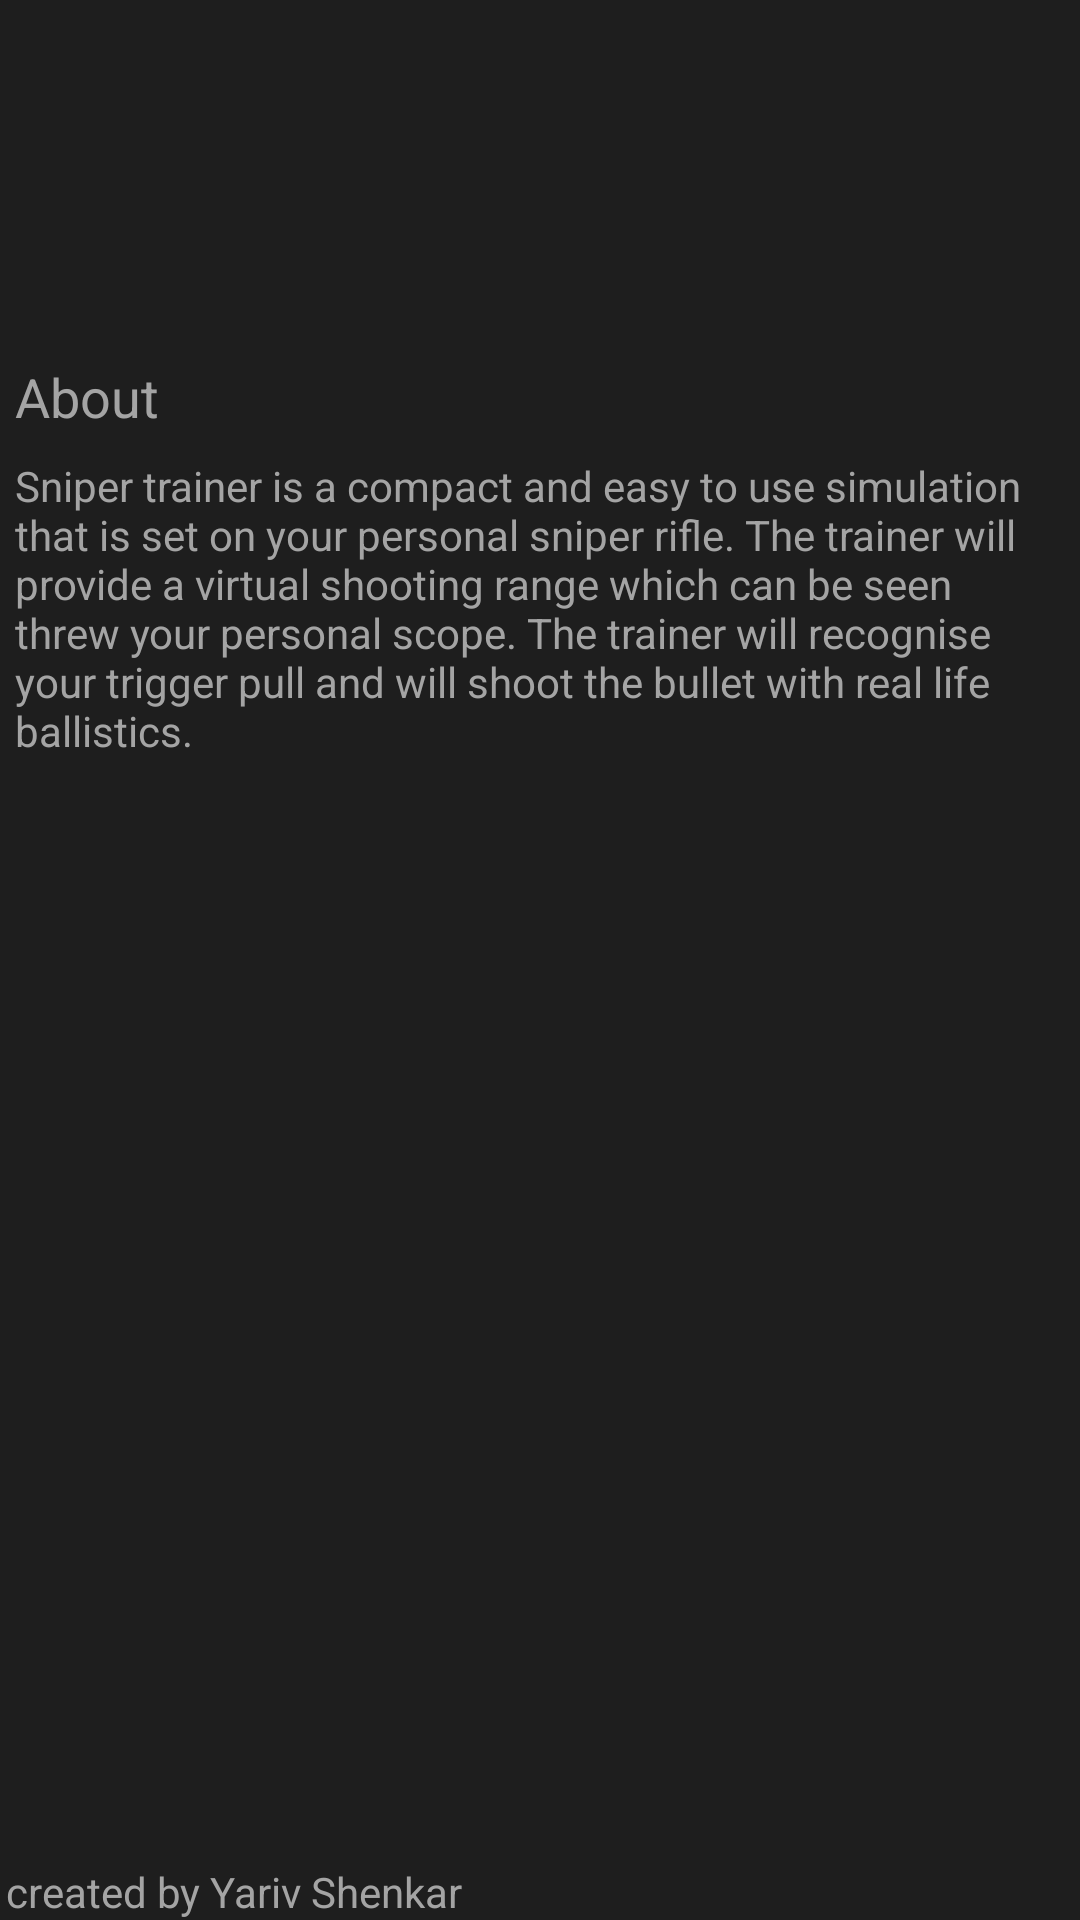

Write the Android layout XML for this screen, with the resource values it uses.
<!-- AndroidManifest.xml: application theme AppTheme -->
<!-- res/layout/activity_about.xml -->
<?xml version="1.0" encoding="utf-8"?>
<androidx.constraintlayout.widget.ConstraintLayout xmlns:android="http://schemas.android.com/apk/res/android"
    xmlns:app="http://schemas.android.com/apk/res-auto"
    xmlns:tools="http://schemas.android.com/tools"
    android:layout_width="match_parent"
    android:layout_height="match_parent"
    android:background="#1e1e1e"
    tools:context=".About">

    <TextView
        android:id="@+id/description2"
        android:layout_width="350dp"
        android:layout_height="wrap_content"
        android:layout_marginStart="120dp"
        android:layout_marginTop="8dp"
        android:layout_marginEnd="120dp"
        android:text="@string/about_description"
        android:textColor="#a4a4a4"
        android:textSize="14sp"
        app:layout_constraintEnd_toEndOf="parent"
        app:layout_constraintStart_toStartOf="parent"
        app:layout_constraintTop_toBottomOf="@+id/title2" />

    <TextView
        android:id="@+id/title2"
        android:layout_width="350dp"
        android:layout_height="wrap_content"
        android:layout_marginStart="120dp"
        android:layout_marginTop="8dp"
        android:layout_marginEnd="120dp"
        android:layout_marginBottom="8dp"
        android:text="@string/about"
        android:textColor="#a4a4a4"
        android:textSize="18sp"
        app:layout_constraintBottom_toBottomOf="parent"
        app:layout_constraintEnd_toEndOf="parent"
        app:layout_constraintStart_toStartOf="parent"
        app:layout_constraintTop_toTopOf="parent"
        app:layout_constraintVertical_bias="0.187" />

    <TextView
        android:id="@+id/created_by"
        android:layout_width="wrap_content"
        android:layout_height="wrap_content"
        android:layout_marginStart="2dp"
        android:text="@string/created_by"
        android:textAllCaps="false"
        android:textColor="#a4a4a4"
        android:textSize="14sp"
        app:layout_constraintBottom_toBottomOf="parent"
        app:layout_constraintLeft_toLeftOf="parent" />
</androidx.constraintlayout.widget.ConstraintLayout>
<!-- resources referenced by this layout -->
<resources>
  <string name="about">About</string>
  <string name="about_description">Sniper trainer is a compact and easy to use simulation that is set on your personal sniper rifle. The trainer will provide a virtual shooting range which can be seen threw your personal scope. The trainer will recognise your trigger pull and will shoot the bullet with real life ballistics.</string>
  <string name="created_by">created by Yariv Shenkar</string>
  <style name="AppTheme" parent="Theme.AppCompat.Light.NoActionBar">
          
          <item name="colorPrimary">@color/colorPrimary</item>
          <item name="colorPrimaryDark">@color/colorPrimaryDark</item>
          <item name="colorAccent">@color/colorAccent</item>
      </style>
  <color name="colorPrimary">#008577</color>
  <color name="colorPrimaryDark">#00574B</color>
  <color name="colorAccent">#D81B60</color>
</resources>
